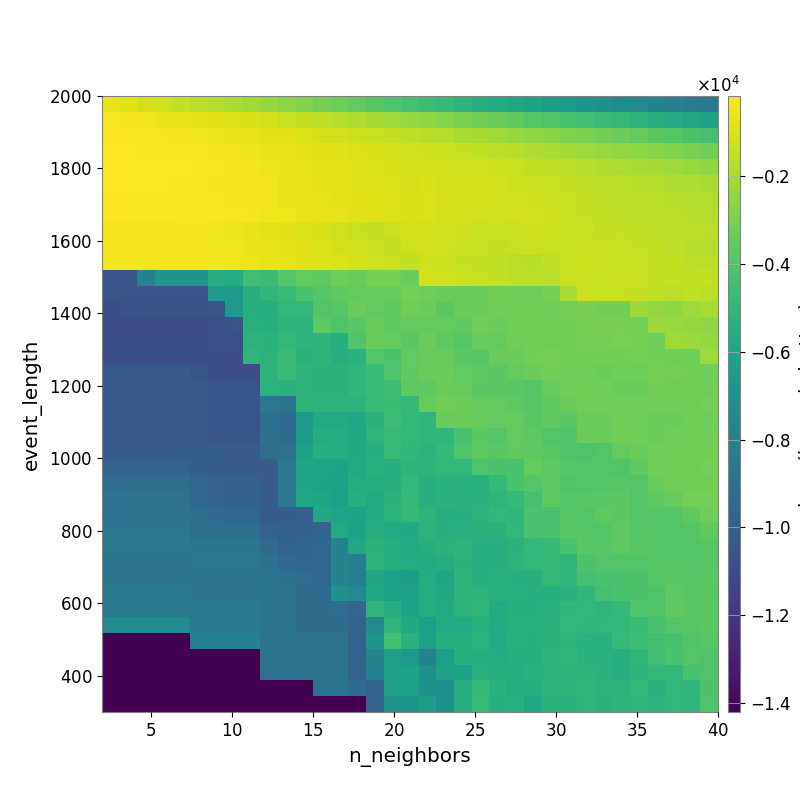

Source data for this figure (header and first rows):
-7.143588876219191661e+02, -8.812522363752217416e+02, -1.085060107523381475e+03, -1.216658588561467241e+03, -1.444695614100763351e+03, -1.651327639338585413e+03, -1.788779705362594086e+03, -1.968653715182015731e+03, -2.173331292191026932e+03, -2.407203235258118184e+03, -2.627448193171492676e+03, -2.815096949808909358e+03, -3.050245499413295875e+03, -3.274295948828076234e+03, -3.531539515522441434e+03, -3.771339988938381794e+03, -4.065851536268731707e+03, -4.293743793589673260e+03, -4.562646231463146250e+03, -4.826267777231519176e+03, -5.084814544439035672e+03, -5.346073421858455731e+03, -5.580849124237061915e+03, -5.815651870335979766e+03
-3.363769973462720486e+02, -3.921457480362558385e+02, -4.825653782428424279e+02, -5.692040782423881637e+02, -6.562030918256606355e+02, -7.554601932828023791e+02, -8.293985281684653046e+02, -9.353521896988015669e+02, -1.041905071299556539e+03, -1.156418189013327265e+03, -1.338380449292238382e+03, -1.457562545550225195e+03, -1.597283680229593301e+03, -1.736530093839473693e+03, -1.924601037474779332e+03, -2.084429113278818022e+03, -2.247936536535791220e+03, -2.397849249187383521e+03, -2.551383727021237064e+03, -2.773894553486682980e+03, -2.982063197377441156e+03, -3.219336705575231463e+03, -3.409520248316601283e+03, -3.612862388499283952e+03
-2.543116199242313940e+02, -2.866557502194174845e+02, -3.164043152359374176e+02, -3.503120070874036855e+02, -4.092569756647987447e+02, -4.750712733184445256e+02, -5.065796477258110144e+02, -6.089296484784198356e+02, -6.935170550881663303e+02, -7.957245698608413704e+02, -8.891725768918552149e+02, -9.602446594146765619e+02, -1.065823831443136214e+03, -1.117408717851094025e+03, -1.226072875264209642e+03, -1.368486402625057508e+03, -1.480725967945061484e+03, -1.594541443221358122e+03, -1.694724279751755148e+03, -1.810456578123905047e+03, -1.950666913217794217e+03, -2.084957028492558493e+03, -2.228111055186054273e+03, -2.400390127776633108e+03
-2.157825828184786019e+02, -2.283409707432113578e+02, -2.443271759921693729e+02, -2.496720274190742543e+02, -3.029035162736337838e+02, -3.365742667116867324e+02, -3.825710777938473939e+02, -4.691335625358332777e+02, -5.188784713345747832e+02, -6.076222385827268226e+02, -6.520650202816274259e+02, -7.283868417612862913e+02, -8.006785543419840678e+02, -8.723482511006952791e+02, -9.159483316586818091e+02, -1.006215951682679020e+03, -1.090737280544014084e+03, -1.178799734185070747e+03, -1.221409630253590421e+03, -1.290889780740365040e+03, -1.393435495629146772e+03, -1.499899544884515080e+03, -1.606660855871314880e+03, -1.690814252209925371e+03
-1.777689234160620799e+02, -1.838536956473643329e+02, -1.935138959055519194e+02, -2.094455550265920749e+02, -2.281976015115540406e+02, -2.862666913344344266e+02, -3.194174882611624184e+02, -3.777639271667753746e+02, -4.433731722693755160e+02, -5.072972474610901372e+02, -5.925889757473814825e+02, -6.823609853462063484e+02, -7.508299036836282312e+02, -7.776316848402100277e+02, -8.611406060203249808e+02, -9.354062845838935800e+02, -1.029797327049553587e+03, -1.135300894576766495e+03, -1.139957047438656218e+03, -1.159515211603776834e+03, -1.164898122398229589e+03, -1.195256003532817431e+03, -1.244103963901062798e+03, -1.364984043507897468e+03
-2.046061415225738642e+02, -2.086553978962270435e+02, -2.086553978962270435e+02, -2.166541769652905316e+02, -2.466613545386868225e+02, -3.006220052790424688e+02, -3.428263861840246136e+02, -3.663023112930118828e+02, -4.246386975183426102e+02, -4.920308671938141174e+02, -5.636926778408885639e+02, -6.630064326376087820e+02, -7.283458236871783811e+02, -7.777613483953429068e+02, -8.450618626797910338e+02, -9.427585565109571917e+02, -9.875306797458573556e+02, -1.065349813532579446e+03, -1.045262059437348853e+03, -1.086116292124372421e+03, -1.092572467107587272e+03, -1.119262411825073286e+03, -1.138039515410493550e+03, -1.223129850265101595e+03
-2.340152511346120718e+02, -2.439915714099340960e+02, -2.439915714099340960e+02, -2.439915714099340960e+02, -2.688878765465531728e+02, -2.955072995212998421e+02, -3.320778346865691901e+02, -3.548698145654558971e+02, -4.174287415123658320e+02, -4.803920502095172083e+02, -5.683690906783198216e+02, -6.326421597920113982e+02, -7.206677401529095732e+02, -7.443976150588246128e+02, -8.142583189358341542e+02, -8.398379704037582769e+02, -9.438014693982931931e+02, -1.007790169850265215e+03, -9.967791698921896568e+02, -1.082894607021279853e+03, -1.113016440585805185e+03, -1.126851557072546939e+03, -1.137598639703187246e+03, -1.190575958503954098e+03
-2.701646034171571387e+02, -2.818930567987827089e+02, -2.818930567987827089e+02, -2.818930567987827089e+02, -2.993967053530205362e+02, -3.180121345291715897e+02, -3.408252031739168615e+02, -3.304195512999129960e+02, -3.915273492960247950e+02, -4.560214433619248098e+02, -5.004634157725977843e+02, -5.819985381260737540e+02, -6.557122124390591580e+02, -6.903745317426947850e+02, -8.132346479825970391e+02, -8.782168841527421819e+02, -9.416086049825166810e+02, -1.033525042153920367e+03, -9.889707064500524893e+02, -1.077916285543118875e+03, -1.103515137104623136e+03, -1.155074283600515173e+03, -1.176728368535765412e+03, -1.154196676454177123e+03
-4.188551645420440082e+02, -4.188551645420440082e+02, -4.188551645420440082e+02, -4.188551645420440082e+02, -4.188551645420440082e+02, -4.486728250589364961e+02, -5.057662275431733292e+02, -5.514621391419356087e+02, -6.592187614619491569e+02, -7.417667681048765189e+02, -8.202210269836871248e+02, -9.285933486733005111e+02, -1.034025371826645596e+03, -1.194023648793537632e+03, -1.373142828852380717e+03, -1.481453256026192093e+03, -1.219146380093799053e+03, -1.105740342001324962e+03, -1.073848593184522770e+03, -1.164509601139593315e+03, -1.259726295910690624e+03, -1.347886133477025624e+03, -1.365622524812502434e+03, -1.289237011403375391e+03
-3.906843409467482502e+02, -3.998836045970808186e+02, -4.091590661851122945e+02, -4.091590661851122945e+02, -4.091590661851122945e+02, -4.189477630773646410e+02, -4.771558055237059648e+02, -4.871727271711021103e+02, -5.857562884984135962e+02, -6.933316918104311526e+02, -7.441875116383288287e+02, -8.872620880550206266e+02, -9.585484377630996278e+02, -1.055525983022416085e+03, -1.193774471027089703e+03, -1.308780030216867544e+03, -1.450320295604259627e+03, -1.170588065759323854e+03, -1.113514707544868088e+03, -1.170058639734415237e+03, -1.289895558873282653e+03, -1.334410857160572959e+03, -1.457798788570156603e+03, -1.363083241217838122e+03
-3.811649992938437208e+02, -3.811649992938437208e+02, -3.994966691420271445e+02, -3.994966691420271445e+02, -3.994966691420271445e+02, -3.994966691420271445e+02, -4.382326748109096570e+02, -4.579608535747963174e+02, -5.380388015662314274e+02, -6.550353935547067294e+02, -7.241743336283601593e+02, -8.575665516767569443e+02, -8.994134214424384481e+02, -9.836983760903127632e+02, -1.101951351726173243e+03, -1.212378273899280657e+03, -1.324525249580580976e+03, -1.454626352494905404e+03, -1.228905026628444375e+03, -1.316997634684368222e+03, -1.418799828556456077e+03, -1.457387503298940146e+03, -1.540767730632039047e+03, -1.633690481067685141e+03
-1.062990551154121022e+04, -1.062990551154121022e+04, -8.033106636479093140e+03, -6.846308963357847460e+03, -6.846308963357847460e+03, -6.846308963357847460e+03, -5.451363843532863029e+03, -5.545398667578153436e+03, -4.460856196364107745e+03, -4.637936393297028189e+03, -3.861688494130122308e+03, -3.489286324416730167e+03, -3.662387018095190797e+03, -3.276123206307011515e+03, -3.446217902298822992e+03, -3.047206706789825148e+03, -3.077197372340848233e+03, -3.358489428764200966e+03, -1.067639261588349427e+03, -1.206003360659063446e+03, -1.272928384278658768e+03, -1.333472390015949031e+03, -1.416769518854453963e+03, -1.497295197564151067e+03
-1.062990551154121022e+04, -1.062990551154121022e+04, -1.062990551154121022e+04, -1.062990551154121022e+04, -1.062990551154121022e+04, -1.062990551154121022e+04, -6.560635673411518837e+03, -6.633741691069610170e+03, -5.335205184693811134e+03, -4.964816801159050556e+03, -4.696798867419705857e+03, -4.156461772363444652e+03, -3.809408780508572363e+03, -3.605360645455594295e+03, -3.471331863510082712e+03, -3.466789703965578155e+03, -3.477190669629860167e+03, -3.123979244670622393e+03, -3.298358616371634525e+03, -3.313452417089753453e+03, -3.399002050547178897e+03, -3.339679400382355198e+03, -3.218444637011680697e+03, -3.202908971989658767e+03
-1.086984131976020581e+04, -1.072065615088644154e+04, -1.072065615088644154e+04, -1.072065615088644154e+04, -1.072065615088644154e+04, -1.072065615088644154e+04, -1.058462632640977972e+04, -6.633741691069610170e+03, -5.362379712276947430e+03, -5.456225071639673843e+03, -4.917272099187915046e+03, -4.917653188790983222e+03, -3.943570373373087932e+03, -3.838447314813727644e+03, -3.362625582613637562e+03, -3.522706773511290521e+03, -3.625060214522324713e+03, -3.193545567138860406e+03, -3.341501140172156738e+03, -3.710433742157360030e+03, -3.406815834618594636e+03, -3.311331277473018872e+03, -3.227317211652270544e+03, -3.245268400147420834e+03
-1.086984131976020581e+04, -1.086984131976020581e+04, -1.086984131976020581e+04, -1.086984131976020581e+04, -1.086984131976020581e+04, -1.086984131976020581e+04, -1.075605269470574240e+04, -1.055454794799002229e+04, -5.281081145931292667e+03, -5.384905599478664044e+03, -5.120233592156411760e+03, -5.061830496070159825e+03, -3.683122344255090411e+03, -4.033540014524935032e+03, -3.786588475351418310e+03, -3.418115894030259824e+03, -3.595640779650276727e+03, -3.556303244067109517e+03, -3.496825512099657772e+03, -3.502548483673465853e+03, -3.603574833493743427e+03, -3.200385293122431904e+03, -3.325605830677164249e+03, -3.231703278856381075e+03
-1.086984131976020581e+04, -1.086984131976020581e+04, -1.086984131976020581e+04, -1.086984131976020581e+04, -1.086984131976020581e+04, -1.086984131976020581e+04, -1.075605269470574240e+04, -1.075605269470574240e+04, -5.129741401272213807e+03, -5.253150966314855395e+03, -4.837927339006369039e+03, -5.061830496070159825e+03, -5.078739632092833745e+03, -5.426040614371870106e+03, -3.992186327538093337e+03, -3.350285524471391909e+03, -3.488024411227653673e+03, -3.701423244666204937e+03, -3.397891880702142771e+03, -3.637547118910973950e+03, -3.828468119881560597e+03, -3.410807666336340844e+03, -3.517367485114248211e+03, -3.210964419101275325e+03
-1.082637824475421257e+04, -1.082637824475421257e+04, -1.082637824475421257e+04, -1.082637824475421257e+04, -1.082637824475421257e+04, -1.082637824475421257e+04, -1.086984131976020581e+04, -1.086984131976020581e+04, -5.051763290711051923e+03, -5.115036438187804379e+03, -4.664959300457747304e+03, -5.212158457944587099e+03, -5.163307226585518038e+03, -5.484900768477276870e+03, -5.265973405221819121e+03, -3.951590084474809828e+03, -4.142658066425778088e+03, -3.567325665097299407e+03, -3.418505421572855084e+03, -3.457508882059400094e+03, -3.684685154454839903e+03, -3.806704827353544715e+03, -3.374363606666845044e+03, -3.333871468358550828e+03
-1.025820038018663399e+04, -1.025820038018663399e+04, -1.025820038018663399e+04, -1.025820038018663399e+04, -1.025820038018663399e+04, -1.054618040023799222e+04, -1.082637824475421257e+04, -1.086984131976020581e+04, -1.086984131976020581e+04, -5.115036438187804379e+03, -4.664959300457747304e+03, -5.075623423569234546e+03, -5.217730862986201828e+03, -5.187349898618144834e+03, -4.948536315422617918e+03, -4.688316862262334325e+03, -4.025624421223914396e+03, -3.588862587939076093e+03, -3.395645844926599239e+03, -3.324603834053260016e+03, -3.525649707942310670e+03, -3.641533151657972667e+03, -3.729613488191515444e+03, -3.482406208419794439e+03
-1.025820038018663399e+04, -1.025820038018663399e+04, -1.025820038018663399e+04, -1.025820038018663399e+04, -1.025820038018663399e+04, -1.025820038018663399e+04, -1.053642478660866254e+04, -1.058496617402878474e+04, -1.058496617402878474e+04, -5.115036438187804379e+03, -5.235608051604217508e+03, -5.075623423569234546e+03, -5.217730862986201828e+03, -5.242405689895887008e+03, -4.949358579239745268e+03, -4.688115221557527548e+03, -4.609401161081257669e+03, -3.639386003728500782e+03, -3.578770045736271641e+03, -3.379892438142109768e+03, -3.495061231469935592e+03, -3.700155251810807385e+03, -3.701476917143925220e+03, -3.763953324107909793e+03
-1.025820038018663399e+04, -1.025820038018663399e+04, -1.025820038018663399e+04, -1.025820038018663399e+04, -1.025820038018663399e+04, -1.025820038018663399e+04, -1.053642478660866254e+04, -1.053642478660866254e+04, -1.053642478660866254e+04, -8.579672129730353845e+03, -8.790327910407982927e+03, -5.075623423569234546e+03, -5.118589976662444315e+03, -5.118589976662444315e+03, -5.159737880921947180e+03, -4.713048732580426986e+03, -4.626540042413662377e+03, -4.848010959355798150e+03, -3.471431238003333419e+03, -3.231306663799970011e+03, -3.325072233446873270e+03, -3.485212512723523560e+03, -3.523382794511839165e+03, -3.664502591585278878e+03
-1.019788630152637052e+04, -1.019788630152637052e+04, -1.019788630152637052e+04, -1.019788630152637052e+04, -1.019788630152637052e+04, -1.025820038018663399e+04, -1.053642478660866254e+04, -1.053642478660866254e+04, -1.053642478660866254e+04, -9.082907656144147040e+03, -9.311391730007111619e+03, -6.617613062314932904e+03, -5.608503573331870939e+03, -5.608503573331870939e+03, -5.842830182390776827e+03, -5.176426097271725666e+03, -4.602701743268315113e+03, -4.940834090602015749e+03, -5.009352503977518609e+03, -3.451743022881596062e+03, -3.346974398609918808e+03, -3.463182686467741860e+03, -3.560802900712979408e+03, -3.517761163383147050e+03
-1.019788630152637052e+04, -1.019788630152637052e+04, -1.019788630152637052e+04, -1.019788630152637052e+04, -1.019788630152637052e+04, -1.019788630152637052e+04, -1.048156761056707728e+04, -1.048156761056707728e+04, -1.048156761056707728e+04, -9.082907656144147040e+03, -9.311391730007111619e+03, -6.562267677419564279e+03, -5.518695321756375961e+03, -5.518695321756375961e+03, -5.699678481143263525e+03, -5.016140983587512892e+03, -4.728727103238135896e+03, -4.935523028924690152e+03, -5.009966716152878689e+03, -4.948573151660977601e+03, -4.200159437788904143e+03, -3.729575521789977302e+03, -3.885936716485048237e+03, -3.566853926120566030e+03
-1.014513363970093815e+04, -1.014513363970093815e+04, -1.014513363970093815e+04, -1.014513363970093815e+04, -1.014513363970093815e+04, -1.014513363970093815e+04, -1.014513363970093815e+04, -1.019788630152637052e+04, -1.019788630152637052e+04, -9.165723630216467427e+03, -8.939092780537084764e+03, -6.200647779595718930e+03, -5.330865321990395387e+03, -5.446988126764377739e+03, -5.700148350719818154e+03, -5.338149476527669322e+03, -4.688100553735093854e+03, -4.951302262164779677e+03, -5.115582991458670222e+03, -4.879111714787026358e+03, -4.062909628448759122e+03, -3.646464221641389940e+03, -3.783714883792245928e+03, -3.597391722135389955e+03
-9.788209297544721267e+03, -9.788209297544721267e+03, -9.788209297544721267e+03, -9.788209297544721267e+03, -9.788209297544721267e+03, -1.014513363970093815e+04, -1.014513363970093815e+04, -1.019788630152637052e+04, -1.019788630152637052e+04, -1.019788630152637052e+04, -8.710579436180676566e+03, -5.942838444240125682e+03, -6.001880260210039523e+03, -6.130821944691096178e+03, -5.608503573331870939e+03, -5.292418280970415253e+03, -5.407030502545635500e+03, -5.095508330711221788e+03, -5.097578786447545099e+03, -4.930800561479787575e+03, -4.909046775550865277e+03, -4.046815702846178738e+03, -4.165533689347697873e+03, -4.180216493585608987e+03
-9.172093426751598599e+03, -9.172093426751598599e+03, -9.172093426751598599e+03, -9.172093426751598599e+03, -9.172093426751598599e+03, -9.505722920913784037e+03, -9.788209297544721267e+03, -9.850206657071263180e+03, -9.850206657071263180e+03, -1.019788630152637052e+04, -8.710579436180676566e+03, -5.942838444240125682e+03, -6.097196665731196845e+03, -6.162586714484799813e+03, -5.512450859194309487e+03, -5.438095733903040127e+03, -5.398670542022184236e+03, -4.933197352414550551e+03, -5.357230522004449085e+03, -5.256121279206381587e+03, -5.248104287570410634e+03, -5.250302237322518522e+03, -4.783989302927913741e+03, -4.165533689347697873e+03
-8.992944850256028076e+03, -8.992944850256028076e+03, -8.992944850256028076e+03, -8.992944850256028076e+03, -8.992944850256028076e+03, -9.505722920913784037e+03, -9.788209297544721267e+03, -9.850206657071263180e+03, -9.850206657071263180e+03, -1.013748697475411791e+04, -8.572983240465502604e+03, -5.812339598233657853e+03, -5.965975027127134126e+03, -6.162586714484799813e+03, -5.396500140194621054e+03, -5.631045573944731586e+03, -5.192720438933727564e+03, -4.840186525621938017e+03, -5.363853368574844353e+03, -5.213630665311076882e+03, -5.327291468012813311e+03, -5.223147553377049007e+03, -5.051947332516019742e+03, -4.823711267834532009e+03
-8.892315253683742412e+03, -8.892315253683742412e+03, -8.892315253683742412e+03, -8.892315253683742412e+03, -8.892315253683742412e+03, -9.119150771092301511e+03, -9.413912673300590541e+03, -9.491530071631181272e+03, -9.491530071631181272e+03, -1.013748697475411791e+04, -1.013748697475411791e+04, -9.882342800796399388e+03, -5.724655775148747125e+03, -6.014319380714509862e+03, -6.115236414325615442e+03, -5.563289744532858094e+03, -5.129701752149893764e+03, -4.826934724494161856e+03, -5.075440675048488629e+03, -5.483373341251850434e+03, -5.393694008935576676e+03, -5.126574303009339019e+03, -4.942096988334850721e+03, -4.971954516937013068e+03
-8.718151451548814293e+03, -8.718151451548814293e+03, -8.718151451548814293e+03, -8.718151451548814293e+03, -8.718151451548814293e+03, -9.119150771092301511e+03, -9.119150771092301511e+03, -9.119150771092301511e+03, -9.119150771092301511e+03, -9.726724311053661950e+03, -1.001709573054929388e+04, -9.915283342735861879e+03, -9.820448722362514673e+03, -5.602690611939483460e+03, -6.115236414325615442e+03, -5.441344232401226691e+03, -5.641656888500389869e+03, -5.755129712962827398e+03, -5.124602490206158109e+03, -5.396455850910861045e+03, -5.327529818514877661e+03, -5.167260667886256670e+03, -5.186497700181946129e+03, -4.928282987685205626e+03
-8.654161138704443147e+03, -8.654161138704443147e+03, -8.654161138704443147e+03, -8.654161138704443147e+03, -8.654161138704443147e+03, -8.746375414244341300e+03, -8.746375414244341300e+03, -8.746375414244341300e+03, -8.746375414244341300e+03, -9.411114929002080316e+03, -9.707901958549913616e+03, -9.627449320948568129e+03, -9.542421275573215098e+03, -7.894445792006056763e+03, -5.876182104550908662e+03, -5.213285754384621214e+03, -5.406891027113940254e+03, -5.641656888500389869e+03, -5.444422492009362941e+03, -5.198562042434316027e+03, -5.108066524873423077e+03, -5.415170061263323078e+03, -5.385004494729768339e+03, -5.215767201508449034e+03
-8.786711851210498935e+03, -8.786711851210498935e+03, -8.786711851210498935e+03, -8.786711851210498935e+03, -8.786711851210498935e+03, -8.718151451548814293e+03, -8.718151451548814293e+03, -8.718151451548814293e+03, -8.718151451548814293e+03, -9.107421177312406144e+03, -9.420150432617041588e+03, -9.507099999731748539e+03, -9.486967959566385616e+03, -7.878645873792159364e+03, -8.185715269870942393e+03, -5.066716165233846368e+03, -5.406891027113940254e+03, -5.519677188148581990e+03, -5.586452790099318008e+03, -5.491015913394789095e+03, -5.200927115286692242e+03, -5.398011816302862826e+03, -5.367230272008238899e+03, -5.121966832387080103e+03
-8.786711851210498935e+03, -8.786711851210498935e+03, -8.786711851210498935e+03, -8.786711851210498935e+03, -8.786711851210498935e+03, -8.786711851210498935e+03, -8.786711851210498935e+03, -8.786711851210498935e+03, -8.786711851210498935e+03, -8.746375414244341300e+03, -9.063753488056823699e+03, -9.162661688413938464e+03, -9.450368757263157022e+03, -7.886492467661463706e+03, -8.186767575236856828e+03, -5.972808042739698067e+03, -6.267974761519579260e+03, -6.392450429316334521e+03, -5.519677188148581990e+03, -5.896915261710095365e+03, -5.094749492138917049e+03, -5.414731520066847224e+03, -5.318262856718310104e+03, -5.365428106641011254e+03
-8.514870029696547135e+03, -8.514870029696547135e+03, -8.514870029696547135e+03, -8.514870029696547135e+03, -8.514870029696547135e+03, -8.786711851210498935e+03, -8.786711851210498935e+03, -8.786711851210498935e+03, -8.786711851210498935e+03, -8.786711851210498935e+03, -8.786711851210498935e+03, -9.262512006309321805e+03, -9.298537553301972366e+03, -7.080756753314385605e+03, -7.423444848130222454e+03, -5.770943061291470258e+03, -6.223088801728570616e+03, -6.185544696324048346e+03, -5.519677188148581990e+03, -5.704920233979004479e+03, -5.076956740791099946e+03, -5.066111778164526186e+03, -5.325592849620837114e+03, -5.288925490168082433e+03
-8.514870029696547135e+03, -8.514870029696547135e+03, -8.514870029696547135e+03, -8.514870029696547135e+03, -8.514870029696547135e+03, -8.514870029696547135e+03, -8.514870029696547135e+03, -8.514870029696547135e+03, -8.514870029696547135e+03, -8.786711851210498935e+03, -8.786711851210498935e+03, -9.262512006309321805e+03, -9.262512006309321805e+03, -9.162661688413938464e+03, -9.577005634132470732e+03, -5.008654973986100231e+03, -5.482001945743286342e+03, -6.145706512927508811e+03, -5.519677188148581990e+03, -5.638830065458366334e+03, -5.127276070207567500e+03, -5.015530916689783226e+03, -5.555779483360824088e+03, -5.403913896258924979e+03
-7.526700182298263826e+03, -7.526700182298263826e+03, -7.526700182298263826e+03, -7.526700182298263826e+03, -7.526700182298263826e+03, -8.514870029696547135e+03, -8.514870029696547135e+03, -8.514870029696547135e+03, -8.514870029696547135e+03, -8.786711851210498935e+03, -8.786711851210498935e+03, -9.262512006309321805e+03, -9.262512006309321805e+03, -9.262512006309321805e+03, -9.730231931009584514e+03, -7.511276901074822490e+03, -5.009762526248542599e+03, -5.669810888731529303e+03, -6.307949128032923909e+03, -5.638830065458366334e+03, -5.638830065458366334e+03, -5.311932347699465026e+03, -5.582924773220352108e+03, -5.321284441580351995e+03
-1.420199755272535367e+04, -1.420199755272535367e+04, -1.420199755272535367e+04, -1.420199755272535367e+04, -1.420199755272535367e+04, -8.025304250200932984e+03, -8.025304250200932984e+03, -8.025304250200932984e+03, -8.025304250200932984e+03, -8.786711851210498935e+03, -8.786711851210498935e+03, -8.908540416725880277e+03, -8.908540416725880277e+03, -8.908540416725880277e+03, -9.730231931009584514e+03, -6.965989079948415565e+03, -4.423555761688327948e+03, -5.180225607877125185e+03, -6.163060695259526256e+03, -5.406891027113940254e+03, -5.406891027113940254e+03, -5.158566240424782336e+03, -5.646051518291200409e+03, -5.309588012228045955e+03
-1.420199755272535367e+04, -1.420199755272535367e+04, -1.420199755272535367e+04, -1.420199755272535367e+04, -1.420199755272535367e+04, -1.420199755272535367e+04, -1.420199755272535367e+04, -1.420199755272535367e+04, -1.420199755272535367e+04, -8.786711851210498935e+03, -8.786711851210498935e+03, -8.908540416725880277e+03, -8.908540416725880277e+03, -8.908540416725880277e+03, -9.730231931009584514e+03, -7.945587472055529361e+03, -6.179856516428342729e+03, -6.667975960056892291e+03, -7.932249377350909526e+03, -6.267974761519579260e+03, -5.406891027113940254e+03, -5.525541727439208444e+03, -5.493455819097765925e+03, -5.399321604633244533e+03
-1.420324828520825577e+04, -1.420324828520825577e+04, -1.420324828520825577e+04, -1.420324828520825577e+04, -1.420324828520825577e+04, -1.420324828520825577e+04, -1.420324828520825577e+04, -1.420199755272535367e+04, -1.420199755272535367e+04, -8.895361523490350010e+03, -8.895361523490350010e+03, -8.895361523490350010e+03, -8.786711851210498935e+03, -8.786711851210498935e+03, -9.730231931009584514e+03, -7.945587472055529361e+03, -6.057837552329227037e+03, -6.057837552329227037e+03, -7.062741947304992209e+03, -6.126073247962733149e+03, -6.126073247962733149e+03, -5.286379741886945340e+03, -5.404908313542637188e+03, -5.455032062146719909e+03
-1.420324828520825577e+04, -1.420324828520825577e+04, -1.420324828520825577e+04, -1.420324828520825577e+04, -1.420324828520825577e+04, -1.420324828520825577e+04, -1.420324828520825577e+04, -1.420324828520825577e+04, -1.420324828520825577e+04, -1.420324828520825577e+04, -1.420199755272535367e+04, -1.420199755272535367e+04, -8.786711851210498935e+03, -8.786711851210498935e+03, -9.262512006309321805e+03, -9.730231931009584514e+03, -6.196969874564801103e+03, -6.196969874564801103e+03, -7.018349122599588554e+03, -7.180844886402307566e+03, -5.395020337416861366e+03, -4.826609476477304270e+03, -5.223463626498593840e+03, -5.493327316333801718e+03
-1.420468206090072999e+04, -1.420468206090072999e+04, -1.420468206090072999e+04, -1.420468206090072999e+04, -1.420468206090072999e+04, -1.420468206090072999e+04, -1.420324828520825577e+04, -1.420324828520825577e+04, -1.420324828520825577e+04, -1.420324828520825577e+04, -1.420199755272535367e+04, -1.420199755272535367e+04, -1.420199755272535367e+04, -1.420199755272535367e+04, -1.419993220110024049e+04, -9.730231931009584514e+03, -6.771841726184010440e+03, -6.771841726184010440e+03, -6.321158944199939469e+03, -6.991139901270678820e+03, -5.424598597097796301e+03, -4.718001009815035104e+03, -5.424565739869603931e+03, -5.290427237761978176e+03
